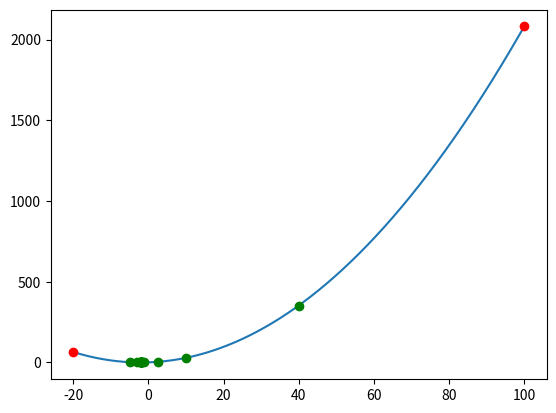

Here is the Python script that generated this plot:
""""
Реализация метода дихотомии (половинного деления)

Даннаый метод хорошо и достаточно быстро ищет точки локального минимуа/максимума в тех случаях, где таких экстремумов
не более одного. В остальных случаях алгоритм может давать далеко не самый оптимальный результат.

Например, если в функции содержатся функции синуса/косинуса, то алгоритм может выдать вместо локального минимума
локальный максимум (и наоборот). Поэтому перед использованием стоит заранее построить график и удачно выбрать начальные
значения левой и правой границы.
"""


import math
import numpy as np
import matplotlib.pyplot as plt


def func(x: float) -> float:
    # Заданная функция
    # return (x+2)**3/5 - math.sin(10*x-1)/2 + 3
    return (x+2)**2/5


if __name__ == "__main__":
    left, right = -20, 100  # Диапазон функции
    interval_length, eps = 1e-7, 1e-8  # Эпсиллон и минимальный размер интервала
    step = 10_000  # Число узлов графика (частота дискретизации)
    find_min = True  # True если ищем глобальный минимум, False если максимум

    # Проверка заданных значений на корректность
    assert left < right, "Правая граница должна быть больше левой"
    assert interval_length > 0 and eps > 0, "Минимальный размер интервала должен быть положителен"
    assert eps < 2*interval_length, "Для корректной работы алгоритма эпсилон должен быть меньше точности интервала не более чем в 2 раза"
    assert step > 0 and type(step) == int, "Параметр step должен быть положительным целым числом"

    # Отрисовка графика функции и граничных точек
    x_vect = np.linspace(left, right, step)
    y_vect = np.vectorize(func)(x_vect)

    plt.plot(x_vect, y_vect)
    plt.plot(left, func(left), 'ro')
    plt.plot(right, func(right), 'ro')

    # Реализация метода дихотомии
    while abs(right - left) > interval_length:
        if func((left+right-eps)/2) > func((left+right+eps)/2) and find_min:
            left = (left+right-eps)/2
            plt.plot(left, func(left), 'go')
        else:
            right = (left+right+eps)/2
            plt.plot(right, func(right), 'go')

    # Вывод результатов и построение графика
    res = (left+right)/2, func((left+right)/2)
    print(f"Точка локального {'минимума' if find_min else 'максимума'} (x, y) = {res}")
    plt.show()
